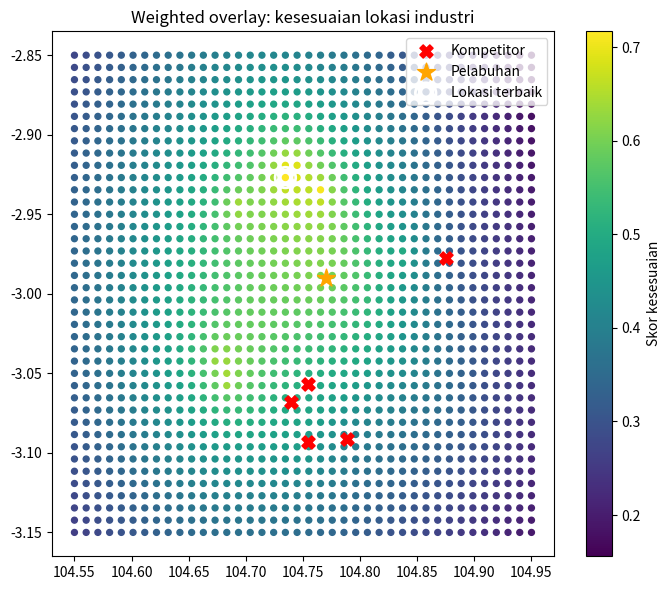

Source code (Python): (Note: this script raises an exception after producing the figure.)
"""Studi Kasus 3 - Career and competition in industrial era with GIS.
Kasus: memilih lokasi pabrik/gudang baru di sekitar Palembang dengan analisis spasial:
weighted overlay (jarak ke pelabuhan, jalan tol, tenaga kerja) + jarak ke kompetitor.
Data sintetis dengan koordinat lat/lon; fungsi haversine menggantikan GIS library.
"""
import numpy as np, pandas as pd
import matplotlib; matplotlib.use("Agg")
import matplotlib.pyplot as plt

rng = np.random.default_rng(7)

def haversine(lat1, lon1, lat2, lon2):
    p = np.pi / 180
    a = np.sin((lat2-lat1)*p/2)**2 + np.cos(lat1*p)*np.cos(lat2*p)*np.sin((lon2-lon1)*p/2)**2
    return 12742 * np.arcsin(np.sqrt(a))                          # km

lat, lon = np.meshgrid(np.linspace(-3.15, -2.85, 40), np.linspace(104.55, 104.95, 40))
grid = pd.DataFrame({"lat": lat.ravel(), "lon": lon.ravel()})

port = (-2.99, 104.77)                                            # titik acuan pelabuhan (ilustrasi)
toll = (-3.05, 104.70)                                            # akses jalan tol (ilustrasi)
labor = pd.DataFrame({"lat": rng.uniform(-3.1, -2.9, 8), "lon": rng.uniform(104.6, 104.9, 8),
                      "pekerja": rng.integers(5, 30, 8) * 1000})
rivals = pd.DataFrame({"lat": rng.uniform(-3.1, -2.9, 5), "lon": rng.uniform(104.6, 104.9, 5)})

grid["d_port"] = haversine(grid.lat, grid.lon, *port)
grid["d_toll"] = haversine(grid.lat, grid.lon, *toll)
grid["labor"] = sum(r.pekerja / (1 + haversine(grid.lat, grid.lon, r.lat, r.lon)) for r in labor.itertuples())
grid["d_rival"] = np.min([haversine(grid.lat, grid.lon, r.lat, r.lon) for r in rivals.itertuples()], axis=0)

norm = lambda s: (s - s.min()) / (s.max() - s.min())
grid["skor"] = (0.30 * (1 - norm(grid.d_port)) + 0.25 * (1 - norm(grid.d_toll))
                + 0.25 * norm(grid.labor) + 0.20 * norm(grid.d_rival))   # jauh dari kompetitor = bagus

best = grid.nlargest(5, "skor")
print("Top 5 lokasi kandidat:")
print(best[["lat", "lon", "d_port", "d_toll", "d_rival", "skor"]].round(3).to_string(index=False))

fig, ax = plt.subplots(figsize=(7, 6))
sc = ax.scatter(grid.lon, grid.lat, c=grid.skor, cmap="viridis", s=18)
ax.scatter(rivals.lon, rivals.lat, marker="X", c="red", s=90, label="Kompetitor")
ax.scatter(port[1], port[0], marker="*", c="orange", s=180, label="Pelabuhan")
ax.scatter(best.lon.iloc[0], best.lat.iloc[0], marker="o", fc="none", ec="white", s=220, lw=2, label="Lokasi terbaik")
plt.colorbar(sc, label="Skor kesesuaian"); ax.legend(); ax.set_title("Weighted overlay: kesesuaian lokasi industri")
fig.tight_layout(); fig.savefig("outputs/case3_gis.png", dpi=150)
print("Gambar tersimpan: outputs/case3_gis.png")
